The GitHub repository DylanHughes02/fruit-detection-project contains a labelled image folder "classification" with 4 categories: apple, banana, orange, pear. Examples follow, each with its label.

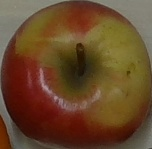
Label: apple

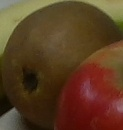
Label: pear

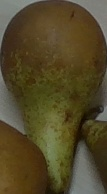
Label: pear

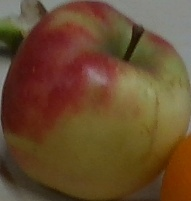
Label: apple

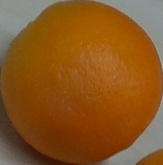
Label: orange

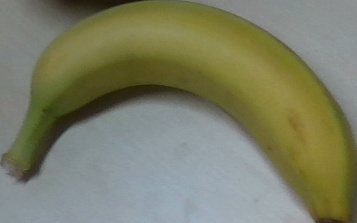
Label: banana
